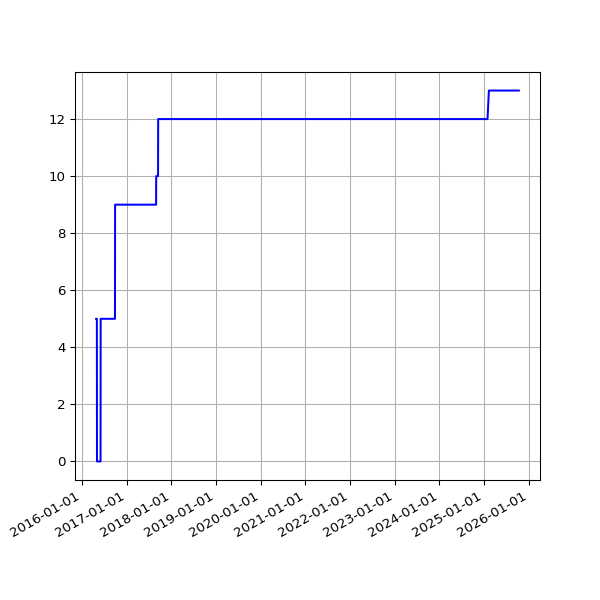

Values plotted in this chart, from the file beside it:
date, value
2016-04-27 02:54:22 +0100, 5
2016-04-30 02:21:55 +0100, 5
2016-05-01 02:23:43 +0100, 5
2016-05-02 02:59:07 +0100, 5
2016-05-03 02:59:17 +0100, 5
2016-05-04 02:52:33 +0100, 0
2016-05-05 02:59:23 +0100, 0
2016-05-07 02:38:06 +0100, 0
2016-05-12 02:25:21 +0100, 0
2016-05-14 02:26:31 +0100, 0
2016-05-15 02:24:22 +0100, 0
2016-05-20 02:24:25 +0100, 0
2016-05-21 02:35:26 +0100, 0
2016-05-22 02:40:10 +0100, 0
2016-05-23 02:44:24 +0100, 0
2016-05-24 02:38:17 +0100, 0
2016-05-25 02:25:39 +0100, 0
2016-05-27 03:44:21 +0100, 0
2016-05-31 02:25:39 +0100, 0
2016-06-01 02:30:55 +0100, 0
2016-06-02 02:24:09 +0100, 0
2016-06-03 02:26:48 +0100, 5
2016-06-04 02:34:11 +0100, 5
2016-06-05 02:26:27 +0100, 5
2016-06-08 02:31:20 +0100, 5
2016-06-09 02:28:28 +0100, 5
2016-06-10 02:36:42 +0100, 5
2016-06-11 02:26:58 +0100, 5
2016-06-12 02:22:27 +0100, 5
2016-06-13 02:18:13 +0100, 5
2016-06-14 02:19:27 +0100, 5
2016-06-15 02:28:29 +0100, 5
2016-06-16 02:25:53 +0100, 5
2016-06-17 02:22:12 +0100, 5
2016-06-18 02:21:26 +0100, 5
2016-06-19 02:21:23 +0100, 5
2016-06-20 02:26:06 +0100, 5
2016-06-21 02:31:02 +0100, 5
2016-06-22 02:21:58 +0100, 5
2016-06-23 02:21:47 +0100, 5
2016-06-24 02:35:07 +0100, 5
2016-06-25 02:58:43 +0100, 5
2016-06-26 02:29:30 +0100, 5
2016-06-27 02:37:26 +0100, 5
2016-06-28 02:46:05 +0100, 5
2016-06-29 02:35:11 +0100, 5
2016-06-30 02:25:08 +0100, 5
2016-07-01 02:22:14 +0100, 5
2016-07-02 02:27:18 +0100, 5
2016-07-03 02:21:16 +0100, 5
2016-07-04 02:31:56 +0100, 5
2016-07-05 02:23:39 +0100, 5
2016-07-06 02:42:54 +0100, 5
2016-07-07 02:23:52 +0100, 5
2016-07-08 02:32:38 +0100, 5
2016-07-09 02:23:55 +0100, 5
2016-07-10 02:22:14 +0100, 5
2016-07-11 02:22:40 +0100, 5
2016-07-12 02:24:02 +0100, 5
2016-07-13 02:36:30 +0100, 5
... 2,386 more rows
